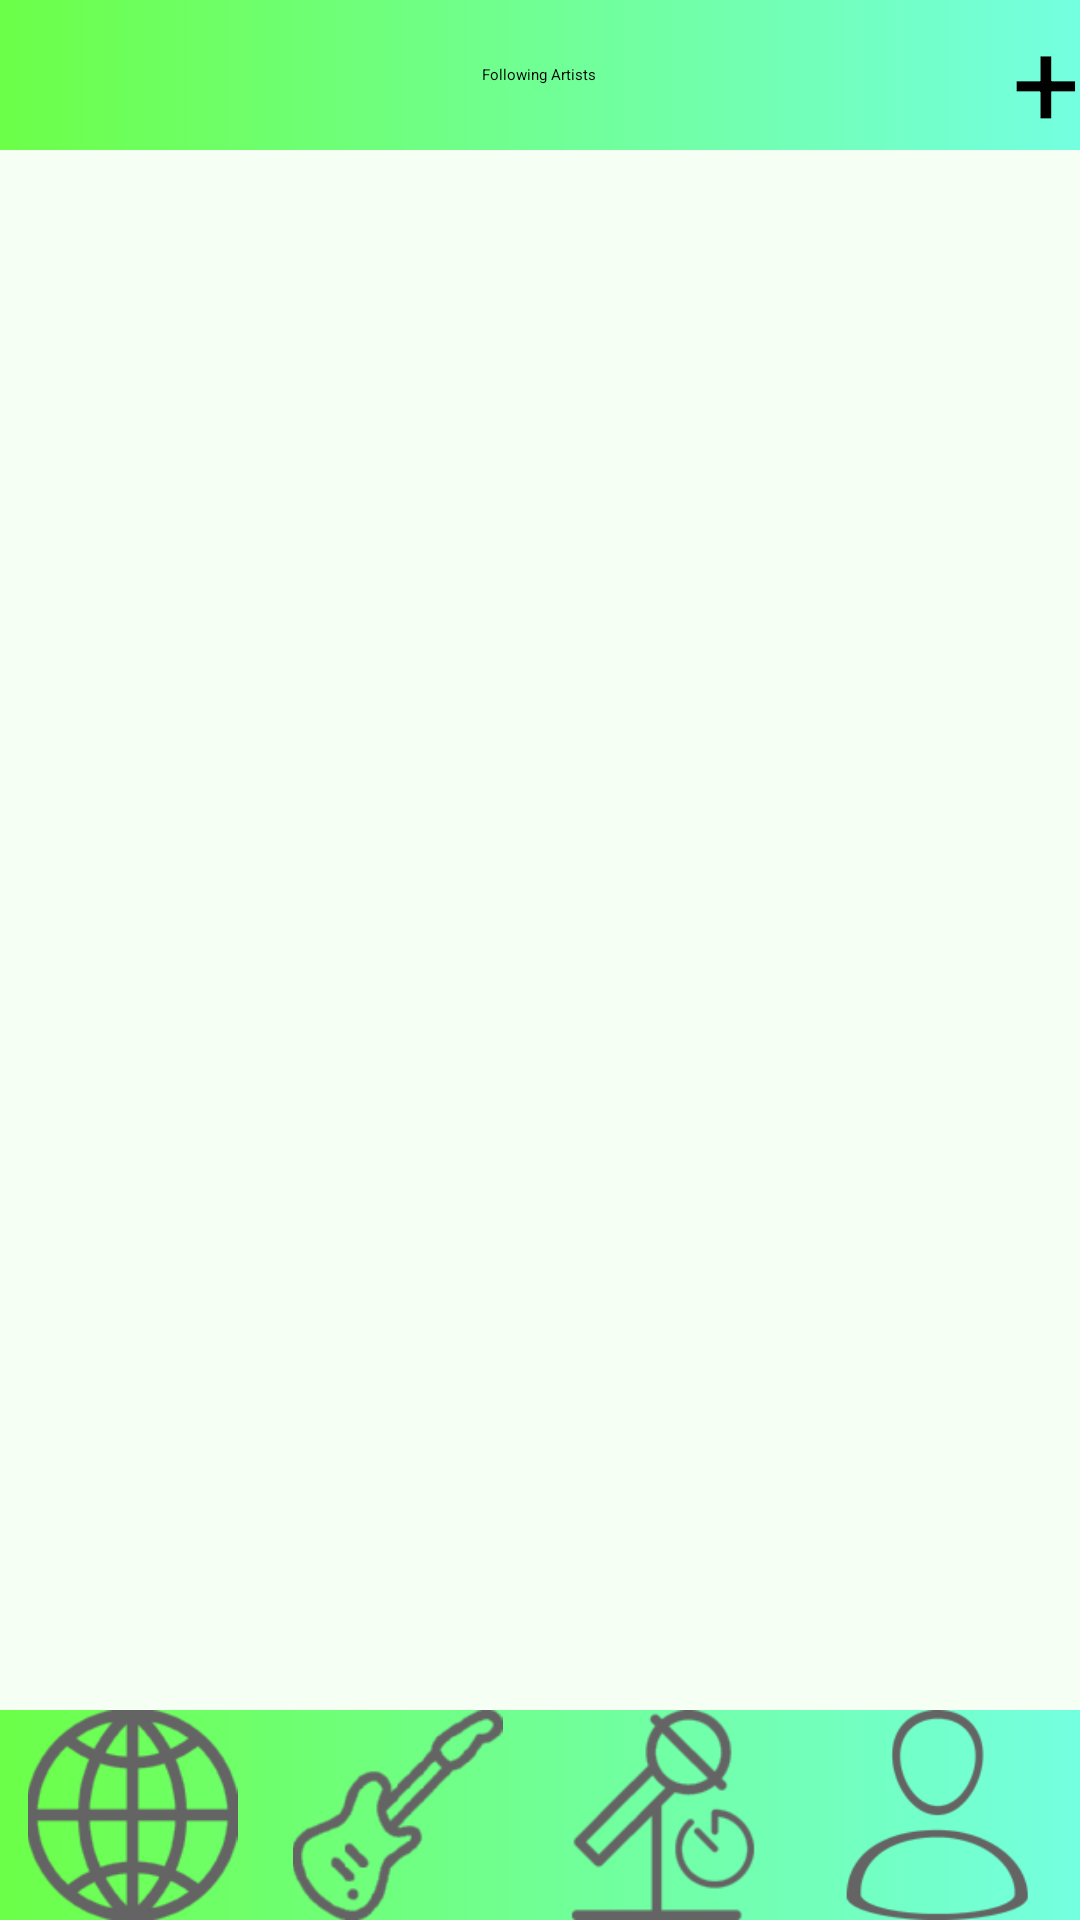

The Android layout XML behind this screen, and the referenced resources:
<!-- AndroidManifest.xml: activity theme noAnimTheme -->
<!-- res/layout/activity_artists.xml -->
<?xml version="1.0" encoding="utf-8"?>
<android.support.design.widget.CoordinatorLayout xmlns:android="http://schemas.android.com/apk/res/android"
    xmlns:app="http://schemas.android.com/apk/res-auto"
    xmlns:tools="http://schemas.android.com/tools"
    android:layout_width="match_parent"
    android:layout_height="match_parent"
    android:background="@color/colorWhite"
    android:fitsSystemWindows="true"
    tools:context="com.example.danny.trelaapp.ArtistsActivity">

    <android.support.design.widget.AppBarLayout
        android:layout_width="match_parent"
        android:layout_height="wrap_content"
        android:theme="@style/AppTheme.AppBarOverlay">

    </android.support.design.widget.AppBarLayout>

    <include layout="@layout/content_artists" />

    <RelativeLayout
        android:layout_width="match_parent"
        android:layout_height="match_parent">


        <include layout="@layout/content_overview" style="@style/MenuButton" />


        <RelativeLayout
            android:layout_width="match_parent"
            android:layout_height="500dp">

            <RelativeLayout
            android:orientation="horizontal"
            android:layout_width="match_parent"
            android:layout_height="50dp"
            android:background="@drawable/grad1"
            android:weightSum="1"
            android:id="@+id/relativeLayout">

            <TextView
                android:layout_width="wrap_content"
                android:layout_height="wrap_content"
                android:textAppearance="?android:attr/textAppearanceLarge"
                android:text="Following Artists"
                android:id="@+id/textView3"
                android:layout_centerVertical="true"
                android:layout_centerHorizontal="true" />

            <Button style="@style/MenuButton"
                android:layout_width="wrap_content"
                android:layout_height="wrap_content"
                android:text="+"
                android:textSize="40sp"
                android:id="@+id/btnAddArtist"
                android:layout_centerVertical="true"
                android:layout_alignParentRight="true"
                android:layout_alignParentEnd="true"/>
        </RelativeLayout>

            <ListView
                android:layout_width="wrap_content"
                android:layout_height="wrap_content"
                android:id="@+id/listView"
                android:layout_below="@+id/relativeLayout"
                android:layout_alignParentLeft="true"
                android:layout_alignParentStart="true" />

            <ImageView
                android:layout_width="100dp"
                android:layout_height="100dp"
                android:id="@+id/arrow"
                android:src="@drawable/ic_arrow_1"
                android:visibility="invisible"
                android:layout_alignTop="@+id/listView"
                android:layout_alignParentRight="true"
                android:layout_alignParentEnd="true"
                android:layout_marginRight="37dp"
                android:layout_marginEnd="37dp"
                android:layout_marginTop="10dp" />

            <TextView
                android:layout_width="230dp"
                android:layout_height="wrap_content"
                android:layout_centerInParent="true"
                android:visibility="invisible"
                android:gravity="center"
                android:textSize="25dp"
                android:textAppearance="?android:attr/textAppearanceMedium"
                android:text="You&apos;re not following any artists yet! Click here to add artists!"
                android:id="@+id/txtEmpty"
                android:layout_below="@+id/arrow" />

        </RelativeLayout>
    </RelativeLayout>

</android.support.design.widget.CoordinatorLayout>
<!-- res/layout/content_artists.xml (included above) -->
<?xml version="1.0" encoding="utf-8"?>
<RelativeLayout xmlns:android="http://schemas.android.com/apk/res/android"
    xmlns:app="http://schemas.android.com/apk/res-auto"
    xmlns:tools="http://schemas.android.com/tools"
    android:layout_width="match_parent"
    android:layout_height="match_parent"
    android:paddingBottom="@dimen/activity_vertical_margin"
    android:paddingLeft="@dimen/activity_horizontal_margin"
    android:paddingRight="@dimen/activity_horizontal_margin"
    android:paddingTop="@dimen/activity_vertical_margin"
    app:layout_behavior="@string/appbar_scrolling_view_behavior"
    tools:context="com.example.danny.trelaapp.ArtistsActivity"
    tools:showIn="@layout/activity_artists">

</RelativeLayout>
<!-- res/layout/content_overview.xml (included above) -->
<?xml version="1.0" encoding="utf-8"?>
<RelativeLayout xmlns:android="http://schemas.android.com/apk/res/android"
    xmlns:app="http://schemas.android.com/apk/res-auto"
    xmlns:tools="http://schemas.android.com/tools"
    android:layout_width="match_parent"
    android:layout_height="match_parent"
    app:layout_behavior="@string/appbar_scrolling_view_behavior"
    tools:context="com.example.danny.trelaapp.OverviewActivity"
    tools:showIn="@layout/activity_overview">


    <LinearLayout
        android:orientation="horizontal"
        android:layout_width="match_parent"
        android:layout_height="70dp"
        android:layout_alignParentBottom="true"
        android:layout_centerHorizontal="true"
        android:background="@drawable/grad1"
        android:layout_weight="4">

        <ImageButton style="@style/MenuButton"
            android:layout_width="wrap_content"
            android:layout_height="match_parent"
            android:text="Overview"
            android:src="@drawable/ic_globe_outline"
            android:id="@+id/btnOverview"
            android:layout_weight="1" />

        <ImageButton style="@style/MenuButton"
            android:layout_width="wrap_content"
            android:layout_height="match_parent"
            android:text="Artists"
            android:src="@drawable/ic_guitar_outlineicon"
            android:id="@+id/btnArtists"
            android:layout_weight="1" />

        <ImageButton style="@style/MenuButton"
            android:layout_width="wrap_content"
            android:layout_height="match_parent"
            android:text="Concerts"
            android:src="@drawable/ic_concert_outline"
            android:id="@+id/btnConcerts"
            android:layout_weight="1" />

        <ImageButton style="@style/MenuButton"
            android:layout_width="wrap_content"
            android:layout_height="match_parent"
            android:text="Settings"
            android:src="@drawable/ic_profile_outline"
            android:id="@+id/btnSettings"
            android:layout_weight="1" />

    </LinearLayout>

</RelativeLayout>
<!-- res/layout/activity_overview.xml (included above) -->
<?xml version="1.0" encoding="utf-8"?>
<android.support.design.widget.CoordinatorLayout xmlns:android="http://schemas.android.com/apk/res/android"
    xmlns:app="http://schemas.android.com/apk/res-auto"
    xmlns:tools="http://schemas.android.com/tools"
    android:layout_width="match_parent"
    android:layout_height="match_parent"
    android:background="@color/colorWhite"
    android:fitsSystemWindows="true"
    tools:context="com.example.danny.trelaapp.OverviewActivity">

    <android.support.design.widget.AppBarLayout
        android:layout_width="match_parent"
        android:layout_height="wrap_content"
        android:theme="@style/AppTheme.AppBarOverlay">

    </android.support.design.widget.AppBarLayout>

    <RelativeLayout
    android:layout_width="match_parent"
    android:layout_height="match_parent">

        <RelativeLayout
            android:orientation="vertical"
            android:layout_width="match_parent"
            android:layout_height="50dp"
            android:background="@drawable/grad1"
            android:weightSum="1"
            android:id="@+id/relativeLayout">

            <TextView
                android:layout_width="wrap_content"
                android:layout_height="wrap_content"
                android:textAppearance="?android:attr/textAppearanceLarge"
                android:text="Available Concerts"
                android:id="@+id/textView3"
                android:layout_centerVertical="true"
                android:layout_centerHorizontal="true" />

        </RelativeLayout>


    <include layout="@layout/content_overview" style="@style/MenuButton" />

        <ListView
            android:layout_width="wrap_content"
            android:layout_height="wrap_content"
            android:id="@+id/overviewList"
            android:layout_below="@+id/relativeLayout"
            android:layout_alignParentLeft="true"
            android:layout_alignParentStart="true"
            android:choiceMode="multipleChoice" />

        <TextView
            android:layout_width="220dp"
            android:gravity="center"
            android:layout_centerInParent="true"
            android:layout_height="wrap_content"
            android:textAppearance="?android:attr/textAppearanceMedium"
            android:textSize="25dp"
            android:visibility="invisible"
            android:text="There are no nearby concerts of the artists you&apos;re following."
            android:id="@+id/txtNoConcerts"
            android:layout_alignTop="@+id/overviewList"
            android:layout_marginTop="87dp" />

    </RelativeLayout>

</android.support.design.widget.CoordinatorLayout>
<!-- resources referenced by this layout -->
<resources>
  <color name="colorWhite">#f5fff3</color>
  <!-- drawable grad1 (drawable) -->
  <?xml version="1.0" encoding="utf-8"?>
  <selector xmlns:android="http://schemas.android.com/apk/res/android" >
      <item>
          <shape android:shape="rectangle"  >
              <gradient android:angle="-0" android:startColor="@color/colorAccent" android:endColor="@color/colorMint"/>
          </shape>
      </item>
  </selector>
  <!-- drawable ic_arrow_1: png bitmap (drawable-hdpi, 981 bytes) -->
  <!-- drawable ic_concert_outline: png bitmap (drawable-hdpi, 2631 bytes) -->
  <!-- drawable ic_globe_outline: png bitmap (drawable-hdpi, 3277 bytes) -->
  <!-- drawable ic_guitar_outlineicon: png bitmap (drawable-hdpi, 2290 bytes) -->
  <!-- drawable ic_profile_outline: png bitmap (drawable-hdpi, 2954 bytes) -->
  <style name="AppTheme.AppBarOverlay" parent="ThemeOverlay.AppCompat.Dark.ActionBar" />
  <style name="MenuButton">
          <item name="android:background">?android:attr/selectableItemBackground</item>
      </style>
  <color name="colorAccent">#6cff48</color>
  <color name="colorMint">#74ffe0</color>
</resources>
